Run: headless pygame with SDL's dummy video driver; simulated clock (each Clock.tick advances the game by its frame time, no real sleeping); random seed 0; keys injected as events and as key.get_pressed() state; no mouse input.
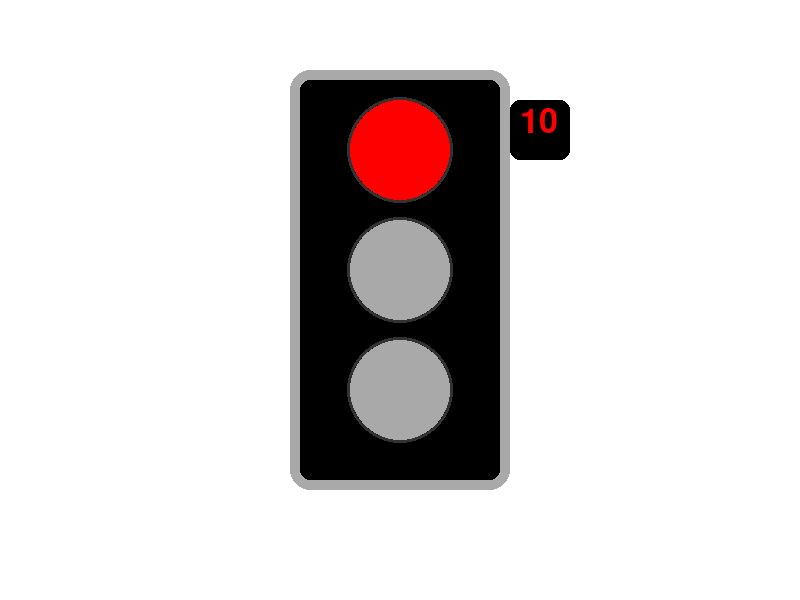
Frame 1 of 4 · flips 1–60 · no input
Frame 2 of 4 · flips 61–180 · tapped SPACE, RETURN · held RIGHT (→), D · screen unchanged from frame 1, image omitted
Frame 3 of 4 · flips 181–300 · held DOWN (↓), S · screen unchanged from frame 2, image omitted
Frame 4 of 4 · flips 301–420 · held LEFT (←), A, UP (↑), W · screen unchanged from frame 3, image omitted

The pygame program that drew these frames:

import pygame
import time

# Initialize Pygame
pygame.init()

# Screen setup
screen = pygame.display.set_mode((800, 600))
pygame.display.set_caption("Traffic Light with Counter and Realistic Effects")

# Colors
RED, YELLOW, GREEN, GRAY, WHITE, BLACK, SHADOW = (
    (255, 0, 0), 
    (255, 255, 0), 
    (0, 255, 0), 
    (169, 169, 169), 
    (255, 255, 255), 
    (0, 0, 0), 
    (50, 50, 50)
)

# Circle positions and states
circle_x, circle_y, radius, spacing = 400, 150, 50, 120
state_colors, current_state = [RED, YELLOW, GREEN], 0

# Font setup
font = pygame.font.SysFont("BCD", 50)  # BCD-style font
counter_rect = pygame.Rect(510, 100, 60, 60)  # Positioned to the side of the traffic light
counter = 10

running = True
start_time = time.time()

while running:
    for event in pygame.event.get():
        if event.type == pygame.QUIT:
            running = False

    # Timer logic
    elapsed_time = time.time() - start_time
    if elapsed_time >= 1:  # Update every second
        counter -= 1
        start_time = time.time()
    if counter == 0:
        current_state = (current_state + 1) % 3
        counter = 10 if current_state != 1 else 4  # Yellow stays for 4 seconds

    # Drawing logic
    screen.fill(WHITE)

    # Draw traffic light frame
    pygame.draw.rect(screen, GRAY, (290, 70, 220, 420), border_radius=20)
    pygame.draw.rect(screen, BLACK, (300, 80, 200, 400), border_radius=10)

    # Add partitions with shading
    for i in range(1, 3):
        partition_y = circle_y + (i * spacing) - (spacing // 2)

    # Draw circles
    for i, color in enumerate(state_colors):
        pygame.draw.circle(screen, color if i == current_state else GRAY, (circle_x, circle_y + i * spacing), radius)
        pygame.draw.circle(screen, SHADOW, (circle_x, circle_y + i * spacing), radius + 3, width=3)  # Add shadows

    # Counter display attached to the light block
    pygame.draw.rect(screen, BLACK, counter_rect, border_radius=10)
    counter_color = RED if current_state == 0 else GREEN if current_state == 2 else YELLOW
    counter_text = font.render(str(counter), True, counter_color)
    screen.blit(counter_text, (counter_rect.x + 10, counter_rect.y + 5))

    pygame.display.flip()

pygame.quit()
